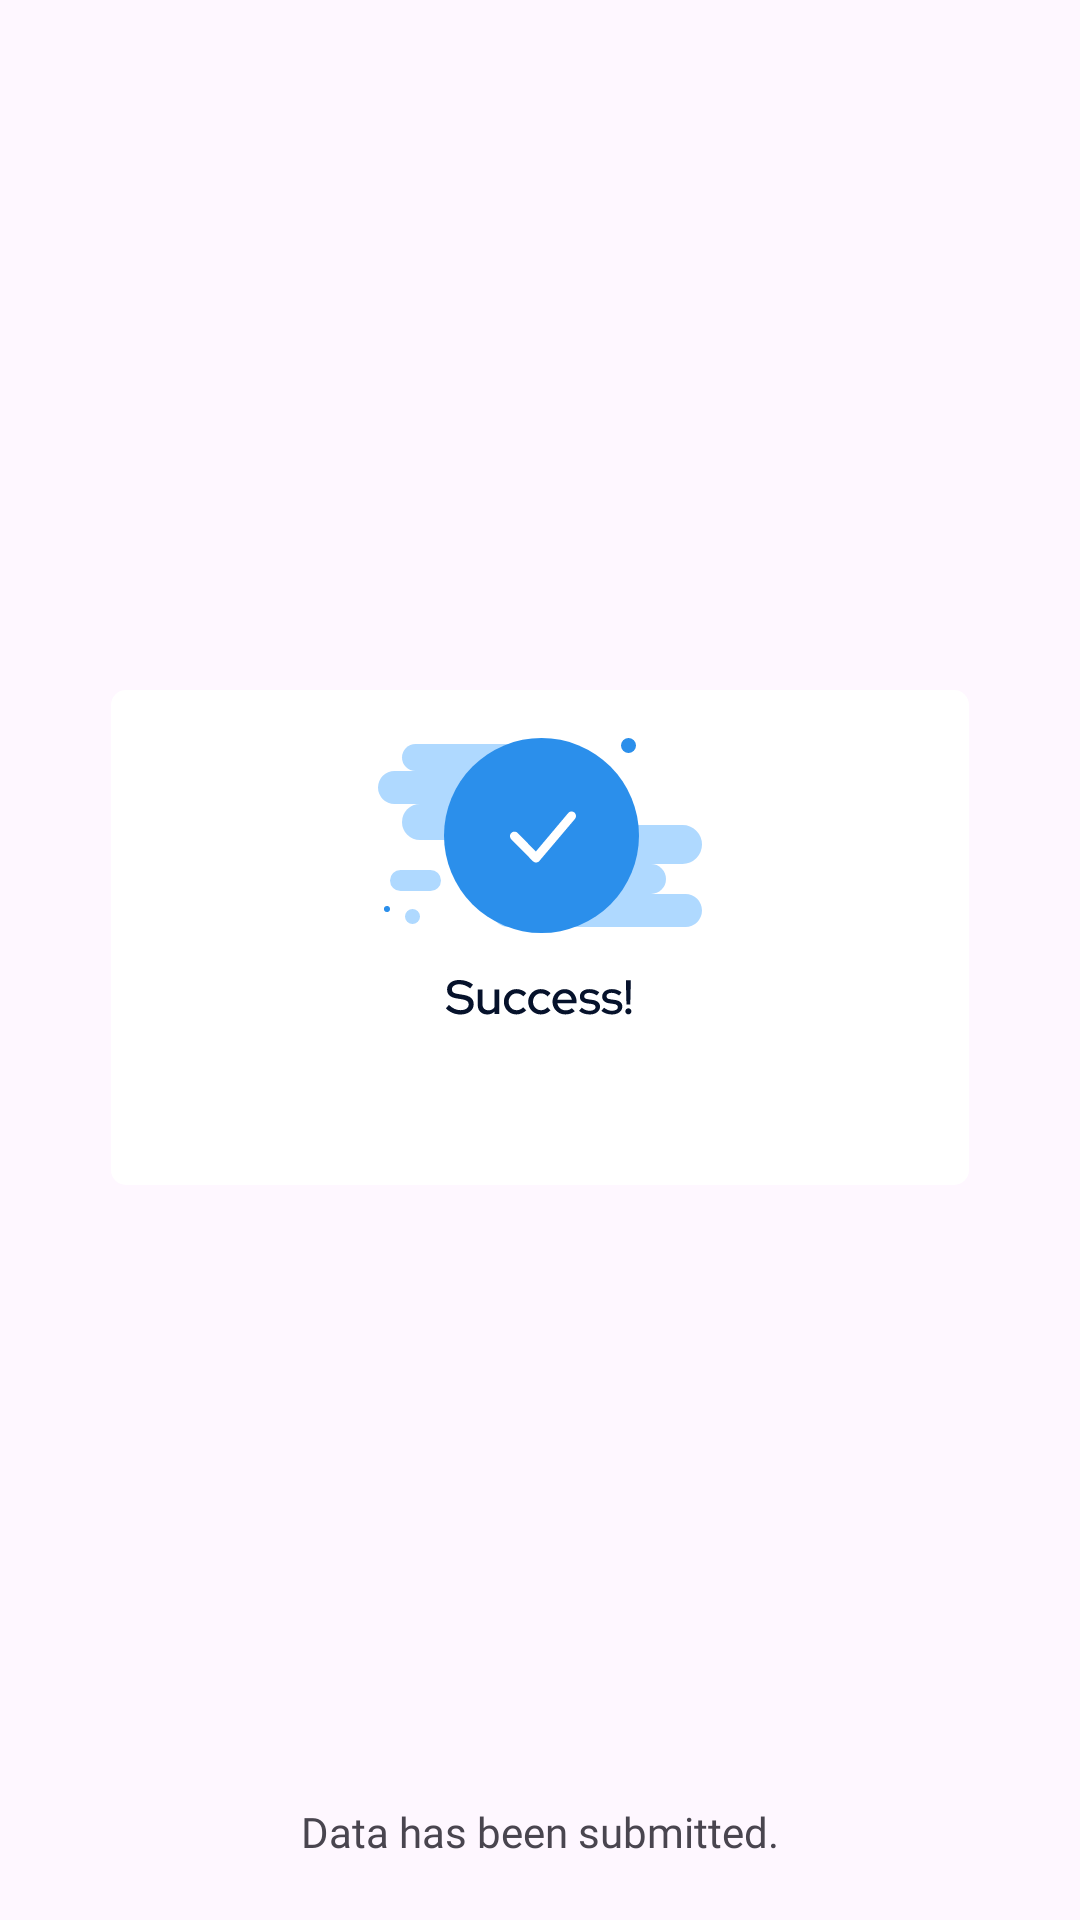

Layout XML and referenced resources for this Android screen:
<!-- AndroidManifest.xml: application theme Theme.QTITest -->
<!-- res/layout/success_data_post.xml -->
<?xml version="1.0" encoding="utf-8"?>
<androidx.constraintlayout.widget.ConstraintLayout xmlns:android="http://schemas.android.com/apk/res/android"
    xmlns:app="http://schemas.android.com/apk/res-auto"
    android:layout_width="match_parent"
    android:layout_height="180dp"
    android:layout_centerHorizontal="true"
    android:layout_centerVertical="true">

    <ImageView
        android:layout_width="wrap_content"
        android:layout_height="wrap_content"
        android:src="@drawable/data_successfully_stored"
        app:layout_constraintStart_toStartOf="parent"
        app:layout_constraintEnd_toEndOf="parent"
        app:layout_constraintTop_toTopOf="parent"
        app:layout_constraintBottom_toBottomOf="parent" />

    <TextView
        android:id="@+id/success_dialog_text"
        android:layout_width="wrap_content"
        android:layout_height="wrap_content"
        android:text="@string/data_submitted"
        app:layout_constraintEnd_toEndOf="parent"
        app:layout_constraintStart_toStartOf="parent"
        app:layout_constraintBottom_toBottomOf="parent"
        android:layout_marginBottom="20dp"
        android:textAlignment="center"
        android:textSize="14sp"
        android:fontFamily="@font/red_hat_display"/>



</androidx.constraintlayout.widget.ConstraintLayout>
<!-- resources referenced by this layout -->
<resources>
  <!-- drawable data_successfully_stored: vector/xml drawable (drawable, 10052 chars, omitted) -->
  <string name="data_submitted">Data has been submitted.</string>
  <style name="Theme.QTITest" parent="Base.Theme.QTITest" />
  <style name="Base.Theme.QTITest" parent="Theme.Material3.DayNight.NoActionBar">
          
  
  
          
          
          
          
          <item name="android:statusBarColor">@android:color/transparent</item>
          <item name="android:windowLightStatusBar">true</item>
  
      </style>
</resources>
